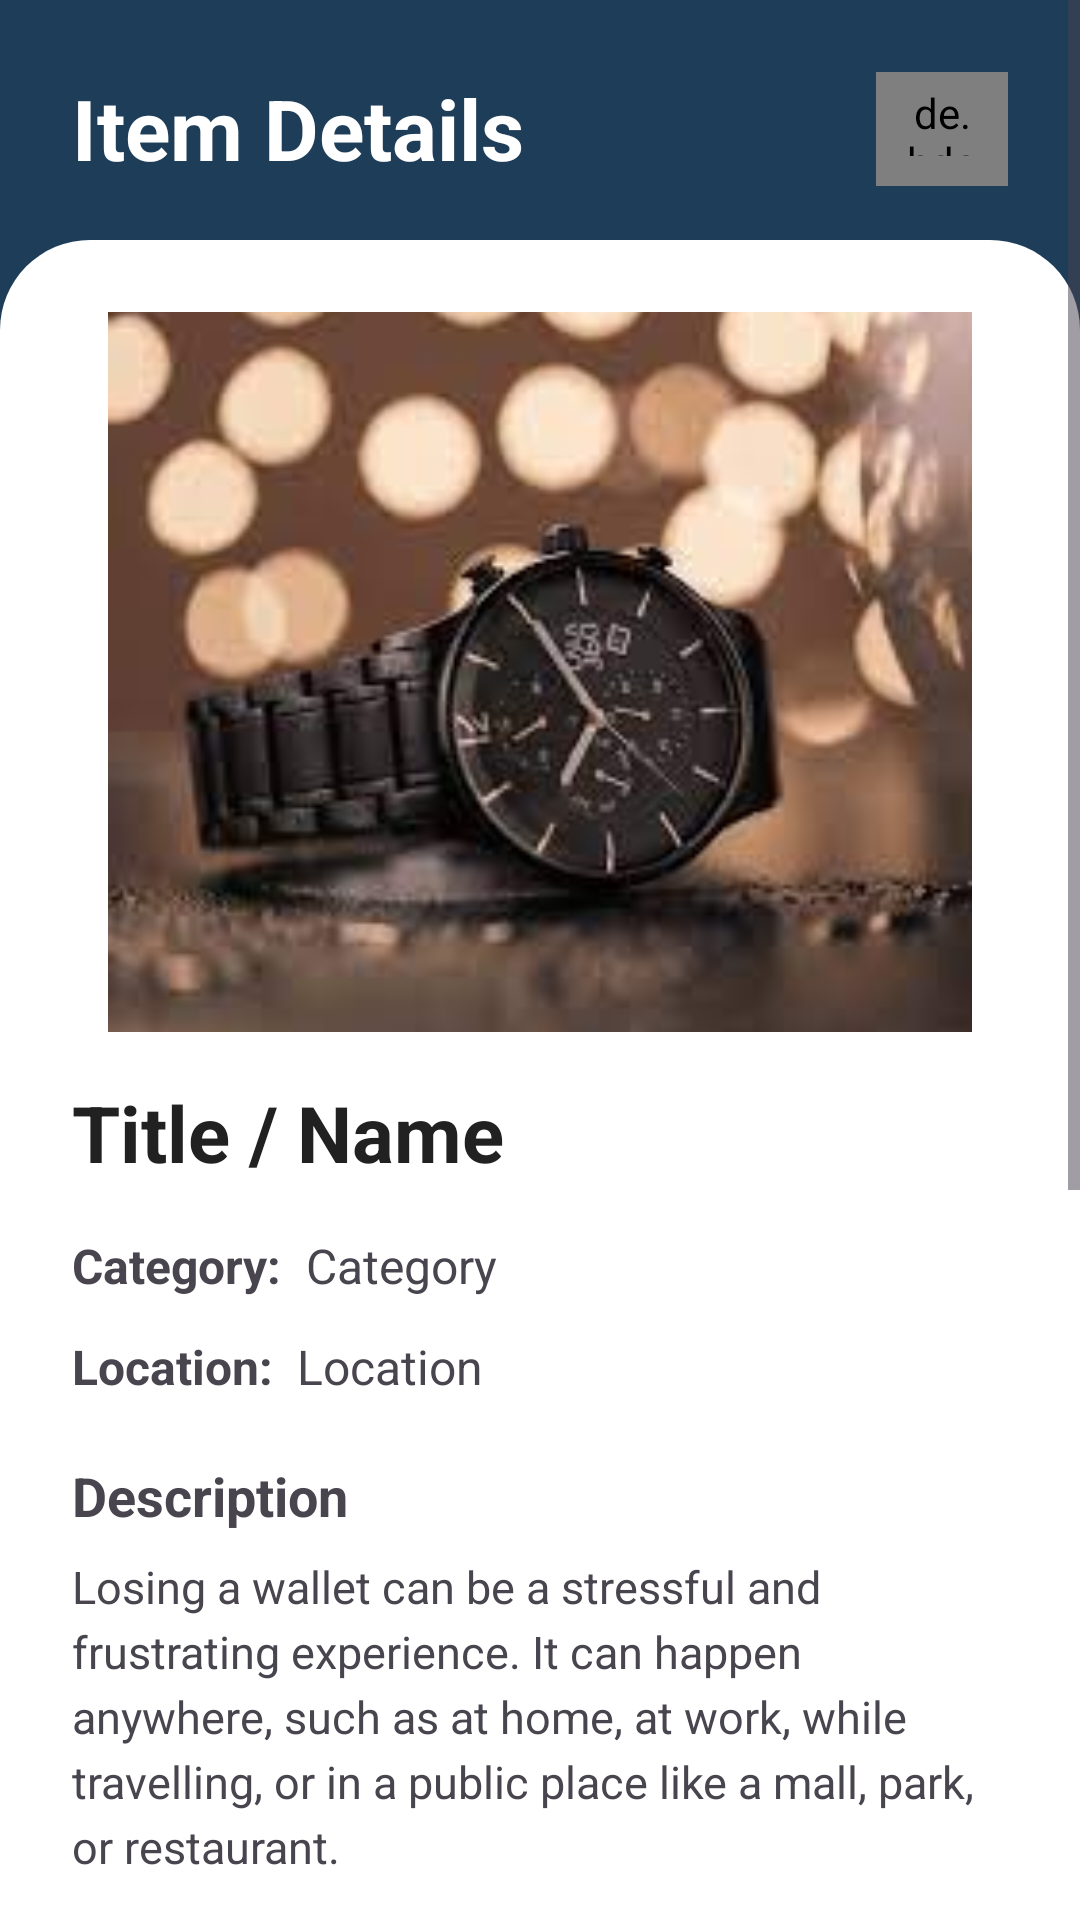

Write the Android layout XML for this screen, with the resource values it uses.
<!-- AndroidManifest.xml: application theme Theme.LostFound -->
<!-- res/layout/activity_item_details.xml -->
<?xml version="1.0" encoding="utf-8"?>
<ScrollView xmlns:android="http://schemas.android.com/apk/res/android"
    xmlns:app="http://schemas.android.com/apk/res-auto"
    xmlns:tools="http://schemas.android.com/tools"
    android:layout_height="wrap_content"
    android:layout_width="match_parent"
    tools:context=".ItemDetails">

<LinearLayout
    android:layout_width="match_parent"
    android:layout_height="wrap_content"
    android:orientation="vertical">



    <RelativeLayout
        android:id="@+id/homeusername"
        android:layout_width="match_parent"
        android:layout_height="wrap_content"
        android:paddingHorizontal="24dp"
        android:paddingTop="24dp"
        android:paddingBottom="12dp">
        <TextView
            android:id="@+id/textView7"
            android:layout_width="wrap_content"
            android:layout_height="wrap_content"
            android:text="Item Details"
            android:textColor="@color/md_theme_light_onPrimary"
            android:textSize="28sp"
            android:textStyle="bold" />
        <de.hdodenhof.circleimageview.CircleImageView
            android:id="@+id/share_button"
            android:layout_width="44dp"
            android:layout_height="44dp"
            android:layout_alignParentEnd="true"
            android:layout_centerVertical="true"
            android:padding="10dp"
            android:src="@drawable/baseline_share_24"
            app:civ_border_width="0dp"
            app:civ_border_color="#FFFFFF"/>

    </RelativeLayout>
    <androidx.constraintlayout.widget.ConstraintLayout
        android:layout_width="match_parent"
        android:layout_height="wrap_content"
        android:background="@drawable/background_container2"
        android:paddingBottom="24dp">
        <ImageView
            android:id="@+id/itemdetail_Image"
            android:layout_width="0dp"
            android:layout_height="240dp"
            android:layout_margin="24dp"
            android:scaleType="centerCrop"
            android:padding="12dp"
            app:layout_constraintTop_toTopOf="parent"
            app:layout_constraintStart_toStartOf="parent"
            app:layout_constraintEnd_toEndOf="parent"
            app:srcCompat="@drawable/watch" />

        <LinearLayout
            android:id="@+id/linearLayout"
            android:layout_width="0dp"
            android:layout_height="wrap_content"
            android:orientation="vertical"
            android:layout_marginTop="16dp"
            android:paddingHorizontal="24dp"
            app:layout_constraintTop_toBottomOf="@id/itemdetail_Image"
            app:layout_constraintStart_toStartOf="parent"
            app:layout_constraintEnd_toEndOf="parent">

            <TextView
                android:id="@+id/itemdetail_name"
                android:layout_width="match_parent"
                android:layout_height="wrap_content"
                android:text="Title / Name"
                android:textSize="26sp"
                android:textStyle="bold"
                android:textColor="#212121"/>
            <LinearLayout
                android:id="@+id/linearLayout_Categ"
                android:layout_width="match_parent"
                android:layout_height="wrap_content"
                android:layout_marginTop="16dp"
                android:orientation="horizontal">
                <TextView
                    android:id="@+id/itemdetail_category_head"
                    android:layout_width="wrap_content"
                    android:layout_height="wrap_content"
                    android:text="Category:"
                    android:textStyle="bold"
                    android:textSize="16sp"/>
                <TextView
                    android:id="@+id/itemdetail_category"
                    android:layout_width="wrap_content"
                    android:layout_height="wrap_content"
                    android:layout_marginStart="8dp"
                    android:text="Category"
                    android:textSize="16sp"/>
            </LinearLayout>

            <LinearLayout
                android:id="@+id/linearLayout_location"
                android:layout_width="match_parent"
                android:layout_height="wrap_content"
                android:layout_marginTop="12dp"
                android:orientation="horizontal">

                <TextView
                    android:id="@+id/itemdetail_location_head"
                    android:layout_width="wrap_content"
                    android:layout_height="wrap_content"
                    android:text="Location:"
                    android:textStyle="bold"
                    android:textSize="16sp" />
                <TextView
                    android:id="@+id/itemdetail_location"
                    android:layout_width="wrap_content"
                    android:layout_height="wrap_content"
                    android:layout_marginStart="8dp"
                    android:text="Location"
                    android:textSize="16sp"/>
            </LinearLayout>

            <TextView
                android:id="@+id/itemdetail_description_head"
                android:layout_width="match_parent"
                android:layout_height="wrap_content"
                android:layout_marginTop="20dp"
                android:text="Description"
                android:textStyle="bold"
                android:textSize="18sp"  />
            <TextView
                android:id="@+id/itemdetail_description"
                android:layout_width="match_parent"
                android:layout_height="wrap_content"
                android:layout_marginTop="8dp"
                android:lineSpacingExtra="4dp"
                android:text="Losing a wallet can be a stressful and frustrating experience. It can happen anywhere, such as at home, at work, while travelling, or in a public place like a mall, park, or restaurant."
                android:textSize="15sp"/>
            <LinearLayout
                android:layout_width="match_parent"
                android:layout_height="wrap_content"
                android:layout_marginTop="24dp"
                android:background="@drawable/border"
                android:orientation="vertical"
                android:padding="16dp">

                <TextView
                    android:id="@+id/textView14"
                    android:layout_width="match_parent"
                    android:layout_height="wrap_content"
                    android:text="Please answer the security question to proceed."
                    android:textStyle="bold"
                    android:textSize="16sp"/>

                <TextView
                    android:id="@+id/secureQuest_Display"
                    android:layout_width="match_parent"
                    android:layout_height="wrap_content"
                    android:layout_marginTop="16dp"
                    android:text="Question"
                    android:textStyle="bold"
                    android:textSize="18sp"/>
                <TextView
                    android:id="@+id/textView8"
                    android:layout_width="match_parent"
                    android:layout_height="wrap_content"
                    android:layout_marginTop="20dp"
                    android:text="Options"
                    android:textStyle="bold"
                    android:textSize="16sp" />

                <TextView
                    android:id="@+id/item_option1"
                    android:layout_width="match_parent"
                    android:layout_height="56dp"
                    android:layout_marginTop="12dp"
                    android:background="@drawable/q_option_background"
                    android:gravity="center"
                    android:text="Enter Option 1"
                    android:textSize="16sp" />

                <TextView
                    android:id="@+id/item_option2"
                    android:layout_width="match_parent"
                    android:layout_height="56dp"
                    android:layout_marginTop="12dp"
                    android:background="@drawable/q_option_background"
                    android:gravity="center"
                    android:text="Enter Option 2"
                    android:textSize="16sp" />

                <TextView
                    android:id="@+id/item_option3"
                    android:layout_width="match_parent"
                    android:layout_height="56dp"
                    android:layout_marginTop="12dp"
                    android:background="@drawable/q_option_background"
                    android:gravity="center"
                    android:text="Enter Option 3"
                    android:textSize="16sp" />

            </LinearLayout>
        </LinearLayout>

    </androidx.constraintlayout.widget.ConstraintLayout>


</LinearLayout>
</ScrollView>
<!-- resources referenced by this layout -->
<resources>
  <color name="md_theme_light_onPrimary">#FFFFFF</color>
  <!-- drawable background_container2 (drawable) -->
  <?xml version="1.0" encoding="utf-8"?>
  <selector xmlns:android="http://schemas.android.com/apk/res/android">
  <item>
      <shape android:shape="rectangle">
          <solid android:color="#ffffff"/>
          <corners
              android:topLeftRadius="30dp"
              android:topRightRadius="30dp"
              android:bottomLeftRadius="0dp"
              android:bottomRightRadius="0dp"/>
      </shape>
  </item>
  
  </selector>
  <!-- drawable border (drawable) -->
  <shape xmlns:android="http://schemas.android.com/apk/res/android"
      android:shape="rectangle">
      <corners android:radius="8dp" />
      <solid android:color="@color/white" />
      <padding android:left="8dp" android:top="8dp" android:right="8dp" android:bottom="8dp" />
      <size android:height="72dp" />
      <stroke android:width="1dp" android:color="#dcdcdc" />
      <item>
          <shadow
              android:shadowColor="@color/black"
              android:shadowDx="0"
              android:shadowDy="2"
              android:shadowRadius="4"/>
      </item>
  </shape>
  <!-- drawable q_option_background (drawable) -->
  <shape xmlns:android="http://schemas.android.com/apk/res/android"
      android:shape="rectangle">
      <solid android:color="#F5F5F5" /> 
      <corners android:radius="8dp" /> 
      <stroke
          android:width="2dp"
          android:color="#cccccc"/>
      <padding
          android:top="8dp"
          android:bottom="8dp"
          android:left="16dp"
          android:right="16dp" /> 
  </shape>
  <color name="white">#FFFFFFFF</color>
  
      //Custom
  <color name="black">#FF000000</color>
  <color name="md_theme_light_primary">#1E3D58</color>
  <color name="md_theme_light_primaryContainer">#CEE5FF</color>
  <color name="md_theme_light_onPrimaryContainer">#001D33</color>
  <color name="md_theme_light_secondary">#00677D</color>
  <color name="md_theme_light_onSecondary">#FFFFFF</color>
  <color name="md_theme_light_secondaryContainer">#1E3D58</color>
  <color name="md_theme_light_onSecondaryContainer">#ffffff</color>
  <color name="md_theme_light_tertiary">#006686</color>
  <color name="md_theme_light_onTertiary">#FFFFFF</color>
  <color name="md_theme_light_tertiaryContainer">#C0E8FF</color>
  <color name="md_theme_light_onTertiaryContainer">#001E2B</color>
  <color name="md_theme_light_error">#BA1A1A</color>
  <color name="md_theme_light_errorContainer">#FFDAD6</color>
  <color name="md_theme_light_onError">#FFFFFF</color>
  <color name="md_theme_light_onErrorContainer">#410002</color>
  <color name="md_theme_light_background">#1E3D58</color>
  <color name="md_theme_light_onBackground">#1A1C1E</color>
  <color name="md_theme_light_surface">#FCFCFF</color>
  <color name="md_theme_light_onSurface">#1A1C1E</color>
  <color name="md_theme_light_surfaceVariant">#DEE3EB</color>
  <color name="md_theme_light_onSurfaceVariant">#42474E</color>
  <color name="md_theme_light_outline">#72777F</color>
  <color name="md_theme_light_inverseOnSurface">#F1F0F4</color>
  <color name="md_theme_light_inverseSurface">#2F3033</color>
  <color name="md_theme_light_inversePrimary">#98CBFF</color>
</resources>
